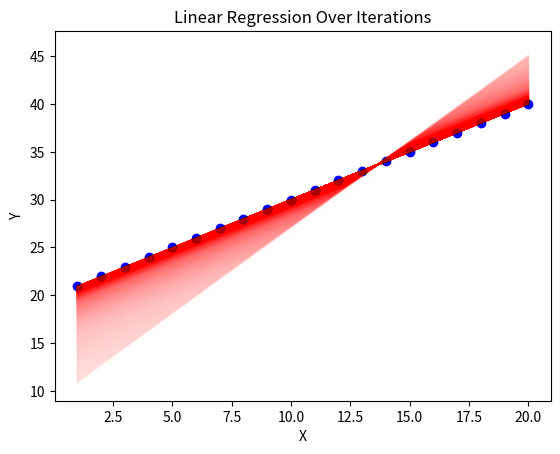

Source code (Python):
import matplotlib.pyplot as plt

theta_1 = 2
theta_0 = 9
alpha = 0.01
iterations = 7000
threshold = 0.001
its = 0

data_x = [1, 2, 3, 4, 5, 6, 7, 8, 9, 10, 11, 12, 13, 14, 15, 16, 17, 18, 19, 20]
data_y = [21, 22, 23, 24, 25, 26, 27, 28, 29, 30, 31, 32, 33, 34, 35, 36, 37, 38, 39, 40]

m = len(data_x)

def compute_cost():
    total_cost = 0
    for _ in range(m):
        h = theta_1 * data_x[_] + theta_0
        total_cost += (h - data_y[_]) ** 2
    return total_cost / (2 * m)

plt.scatter(data_x, data_y, color='blue', label='Data points')

for _ in range(iterations):
    gradient_0 = 0
    gradient_1 = 0
    for _ in range(m):
        h = theta_1 * data_x[_] + theta_0
        gradient_0 += (h - data_y[_])
        gradient_1 += (h - data_y[_]) * data_x[_]

    theta_0 -= (alpha / m) * gradient_0
    theta_1 -= (alpha / m) * gradient_1
    its += 1

    cost = compute_cost()
    if cost < threshold:
        break

    y_pred = [theta_1 * x + theta_0 for x in data_x]
    plt.plot(data_x, y_pred, color='red', alpha=0.01)

print(f"Final Parameters: theta_0 = {theta_0}, theta_1 = {theta_1}", end="\n\n")
print(f"Final Equation: Y = {theta_0} + {theta_1} * X", end="\n\n")
print(f"Total Number of iterations: {its} iterations")

plt.xlabel('X')
plt.ylabel('Y')
plt.title('Linear Regression Over Iterations')
plt.show()
